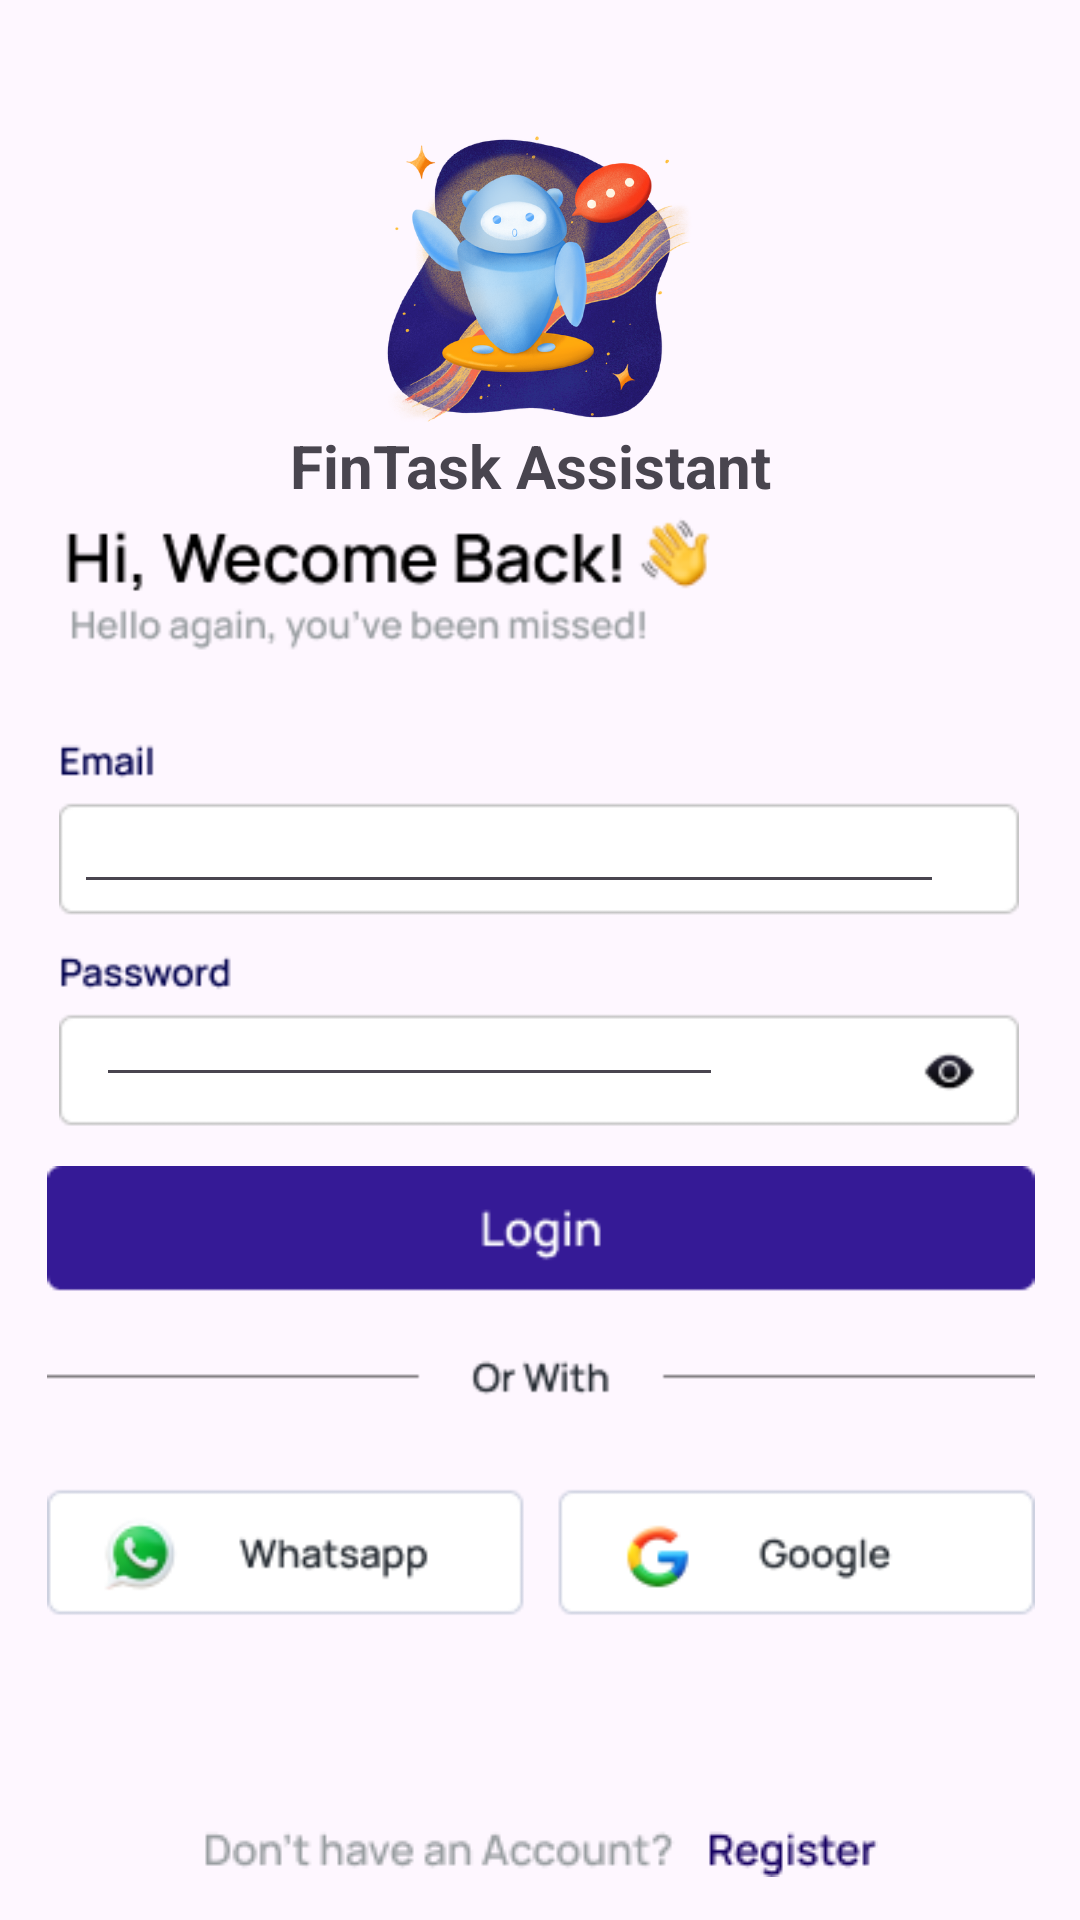

Layout XML and referenced resources for this Android screen:
<!-- AndroidManifest.xml: application theme Theme.FinTaskAssistant -->
<!-- res/layout/activity_login.xml -->
<?xml version="1.0" encoding="utf-8"?>
<androidx.constraintlayout.widget.ConstraintLayout xmlns:android="http://schemas.android.com/apk/res/android"
    xmlns:app="http://schemas.android.com/apk/res-auto"
    xmlns:tools="http://schemas.android.com/tools"
    android:id="@+id/main"
    android:layout_width="match_parent"
    android:layout_height="match_parent"
    tools:context=".Login">

    <ImageView
        android:id="@+id/imageView15"
        android:layout_width="110dp"
        android:layout_height="105dp"
        app:layout_constraintBottom_toBottomOf="parent"
        app:layout_constraintEnd_toEndOf="parent"
        app:layout_constraintHorizontal_bias="0.498"
        app:layout_constraintStart_toStartOf="parent"
        app:layout_constraintTop_toTopOf="parent"
        app:layout_constraintVertical_bias="0.076"
        app:srcCompat="@drawable/robot_assistant_for_teaching_children" />

    <TextView
        android:id="@+id/textView9"
        android:layout_width="wrap_content"
        android:layout_height="wrap_content"
        android:text="FinTask Assistant "
        android:textSize="20sp"
        android:textStyle="bold"
        app:layout_constraintBottom_toBottomOf="parent"
        app:layout_constraintEnd_toEndOf="parent"
        app:layout_constraintHorizontal_bias="0.497"
        app:layout_constraintStart_toStartOf="parent"
        app:layout_constraintTop_toTopOf="parent"
        app:layout_constraintVertical_bias="0.231" />

    <ImageView
        android:id="@+id/imageView13"
        android:layout_width="334dp"
        android:layout_height="238dp"
        app:layout_constraintBottom_toBottomOf="parent"
        app:layout_constraintEnd_toEndOf="parent"
        app:layout_constraintHorizontal_bias="0.493"
        app:layout_constraintStart_toStartOf="parent"
        app:layout_constraintTop_toTopOf="parent"
        app:layout_constraintVertical_bias="0.423"
        app:srcCompat="@drawable/component_4__1_" />

    <ImageView
        android:id="@+id/imageView16"
        android:layout_width="wrap_content"
        android:layout_height="wrap_content"
        app:layout_constraintBottom_toBottomOf="parent"
        app:layout_constraintEnd_toEndOf="parent"
        app:layout_constraintStart_toStartOf="parent"
        app:layout_constraintTop_toTopOf="parent"
        app:layout_constraintVertical_bias="0.977"
        app:srcCompat="@drawable/group_93__3_" />

    <ImageView
        android:id="@+id/imageView18"
        android:layout_width="338dp"
        android:layout_height="187dp"
        app:layout_constraintBottom_toBottomOf="parent"
        app:layout_constraintEnd_toEndOf="parent"
        app:layout_constraintHorizontal_bias="0.52"
        app:layout_constraintStart_toStartOf="parent"
        app:layout_constraintTop_toTopOf="parent"
        app:layout_constraintVertical_bias="0.858"
        app:srcCompat="@drawable/component_1__7_" />

    <EditText
        android:id="@+id/txtemaillogin"
        android:layout_width="290dp"
        android:layout_height="33dp"
        android:ems="10"
        android:inputType="text"
        android:textSize="12sp"
        app:layout_constraintBottom_toBottomOf="parent"
        app:layout_constraintEnd_toEndOf="parent"
        app:layout_constraintHorizontal_bias="0.354"
        app:layout_constraintStart_toStartOf="parent"
        app:layout_constraintTop_toTopOf="parent"
        app:layout_constraintVertical_bias="0.442" />

    <EditText
        android:id="@+id/txtpasswordlogin"
        android:layout_width="209dp"
        android:layout_height="36dp"
        android:ems="10"
        android:inputType="text"
        android:textSize="12sp"
        app:layout_constraintBottom_toBottomOf="parent"
        app:layout_constraintEnd_toEndOf="parent"
        app:layout_constraintHorizontal_bias="0.212"
        app:layout_constraintStart_toStartOf="parent"
        app:layout_constraintTop_toTopOf="parent"
        app:layout_constraintVertical_bias="0.546" />

    <TextView
        android:id="@+id/btnlogin"
        android:layout_width="318dp"
        android:layout_height="34dp"
        app:layout_constraintBottom_toBottomOf="parent"
        app:layout_constraintEnd_toEndOf="parent"
        app:layout_constraintHorizontal_bias="0.462"
        app:layout_constraintStart_toStartOf="parent"
        app:layout_constraintTop_toTopOf="parent"
        app:layout_constraintVertical_bias="0.681" />

    <TextView
        android:id="@+id/textView34"
        android:layout_width="wrap_content"
        android:layout_height="wrap_content"
        app:layout_constraintBottom_toBottomOf="parent"
        app:layout_constraintEnd_toEndOf="parent"
        app:layout_constraintHorizontal_bias="0.736"
        app:layout_constraintStart_toStartOf="parent"
        app:layout_constraintTop_toTopOf="parent"
        app:layout_constraintVertical_bias="0.977" />

    <TextView
        android:id="@+id/textView35"
        android:layout_width="71dp"
        android:layout_height="22dp"
        app:layout_constraintBottom_toBottomOf="parent"
        app:layout_constraintEnd_toEndOf="parent"
        app:layout_constraintHorizontal_bias="0.741"
        app:layout_constraintStart_toStartOf="parent"
        app:layout_constraintTop_toTopOf="parent"
        app:layout_constraintVertical_bias="0.981" />
</androidx.constraintlayout.widget.ConstraintLayout>
<!-- resources referenced by this layout -->
<resources>
  <!-- drawable component_1__7_: png bitmap (drawable, 7942 bytes) -->
  <!-- drawable component_4__1_: png bitmap (drawable, 13328 bytes) -->
  <!-- drawable group_93__3_: png bitmap (drawable, 3112 bytes) -->
  <!-- drawable robot_assistant_for_teaching_children: png bitmap (drawable, 751098 bytes) -->
  <style name="Theme.FinTaskAssistant" parent="Base.Theme.FinTaskAssistant" />
  <style name="Base.Theme.FinTaskAssistant" parent="Theme.Material3.DayNight.NoActionBar">
          
          
      </style>
</resources>
